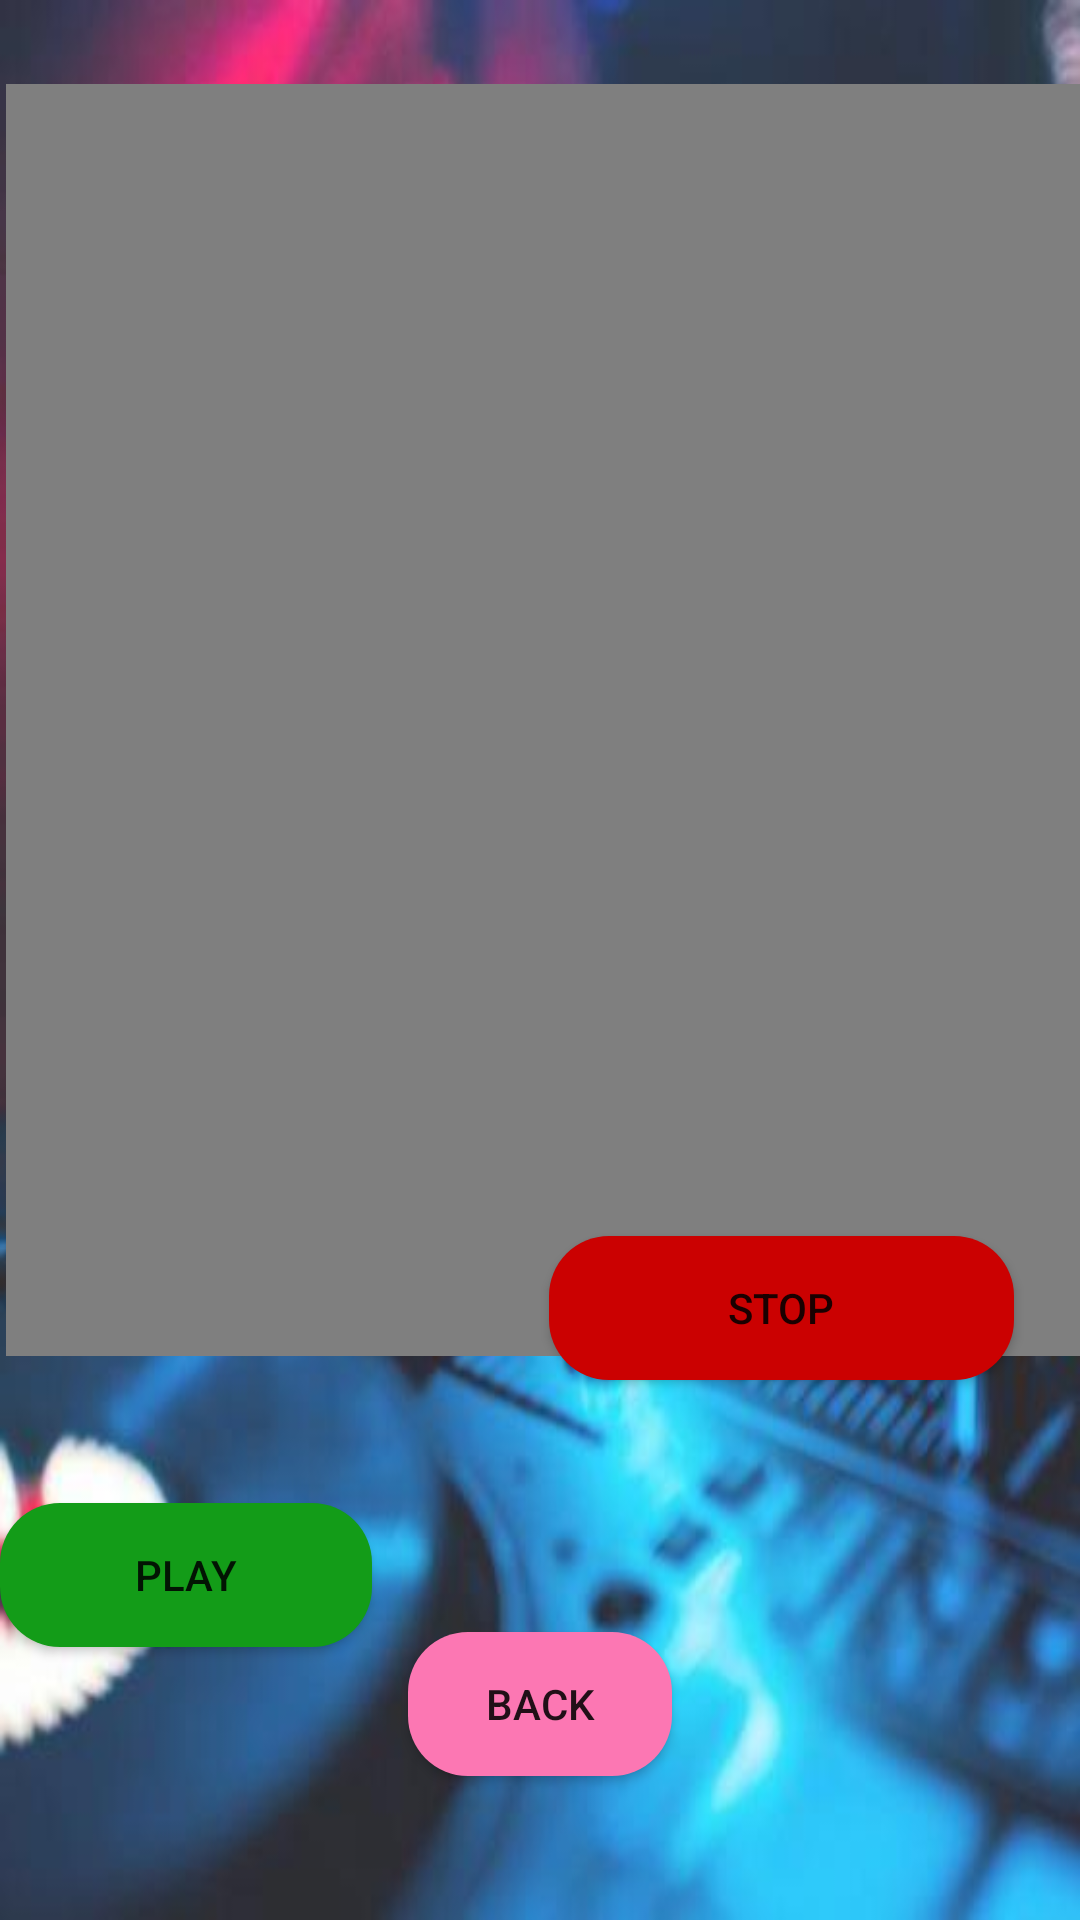

Here is an Android app screen rendered from its layout file. Give the layout XML and the strings, colors and styles it references.
<!-- AndroidManifest.xml: application theme Theme.All_In_One -->
<!-- res/layout/activity_mp4_player.xml -->
<?xml version="1.0" encoding="utf-8"?>
<RelativeLayout xmlns:android="http://schemas.android.com/apk/res/android"
    xmlns:app="http://schemas.android.com/apk/res-auto"
    xmlns:tools="http://schemas.android.com/tools"
    android:layout_width="match_parent"
    android:background="@drawable/mp3"
    android:layout_height="match_parent"
    tools:context=".MP4Player">

    <VideoView
        android:id="@+id/videoView"
        android:layout_width="match_parent"
        android:layout_height="424dp"
        android:layout_alignParentStart="true"
        android:layout_alignParentTop="true"
        android:layout_alignParentEnd="true"
        android:layout_marginStart="2dp"
        android:layout_marginTop="28dp"
        android:layout_marginEnd="-2dp" />

    <Button
        android:id="@+id/button150"
        android:layout_width="151dp"
        android:layout_height="wrap_content"
        android:layout_alignParentTop="true"
        android:layout_alignParentEnd="true"
        android:layout_centerHorizontal="true"
        android:layout_marginTop="501dp"
        android:layout_marginEnd="236dp"
        android:background="@drawable/signup_button"
        android:text="PLAY" />

    <Button
        android:id="@+id/button151"
        android:layout_width="155dp"
        android:layout_height="wrap_content"
        android:layout_alignParentEnd="true"
        android:layout_alignParentBottom="true"
        android:layout_marginEnd="22dp"
        android:layout_marginBottom="180dp"
        android:background="@drawable/login_button"
        android:text="Stop" />

    <Button
        android:id="@+id/button152"
        android:layout_width="wrap_content"
        android:layout_height="wrap_content"
        android:layout_alignParentBottom="true"
        android:layout_centerHorizontal="true"
        android:layout_marginBottom="48dp"
        android:background="@drawable/email_login_button"
        android:text="BACK" />
</RelativeLayout>
<!-- resources referenced by this layout -->
<resources>
  <!-- drawable email_login_button (drawable) -->
  <?xml version="1.0" encoding="utf-8"?>
  <shape xmlns:android="http://schemas.android.com/apk/res/android" android:shape="rectangle">
  
      <solid android:color="#FC77B3" />
  
      <corners android:radius="20dp" />
  </shape>
  <!-- drawable login_button (drawable) -->
  <?xml version="1.0" encoding="utf-8"?>
  <shape xmlns:android="http://schemas.android.com/apk/res/android" android:shape="rectangle">
  
      <solid android:color="#CB0101" />
  
      <corners android:radius="20dp" />
  </shape>
  <!-- drawable mp3: jpg bitmap (drawable, 29177 bytes) -->
  <!-- drawable signup_button (drawable) -->
  <?xml version="1.0" encoding="utf-8"?>
  <shape xmlns:android="http://schemas.android.com/apk/res/android" android:shape="rectangle">
  
      <solid android:color="#139C18" />
  
      <corners android:radius="20dp" />
  </shape>
  <style name="Theme.All_In_One" parent="Theme.AppCompat.DayNight.NoActionBar">
          
          <item name="colorPrimary">@color/purple_500</item>
          <item name="colorPrimaryVariant">@color/purple_700</item>
          <item name="colorOnPrimary">@color/white</item>
          
          <item name="colorSecondary">@color/teal_200</item>
          <item name="colorSecondaryVariant">@color/teal_700</item>
          <item name="colorOnSecondary">@color/black</item>
          
          <item name="android:statusBarColor" tools:targetApi="l">?attr/colorPrimaryVariant</item>
          
      </style>
  <!-- not gathered from this repository: default colours our renderer supplied (Android Studio template values) -->
  <color name="purple_500">#FF6200EE</color>
  <color name="purple_700">#FF3700B3</color>
  <color name="teal_200">#FF03DAC5</color>
  <color name="teal_700">#FF018786</color>
  <color name="black">#FF000000</color>
  <color name="white">#FFFFFFFF</color>
</resources>
